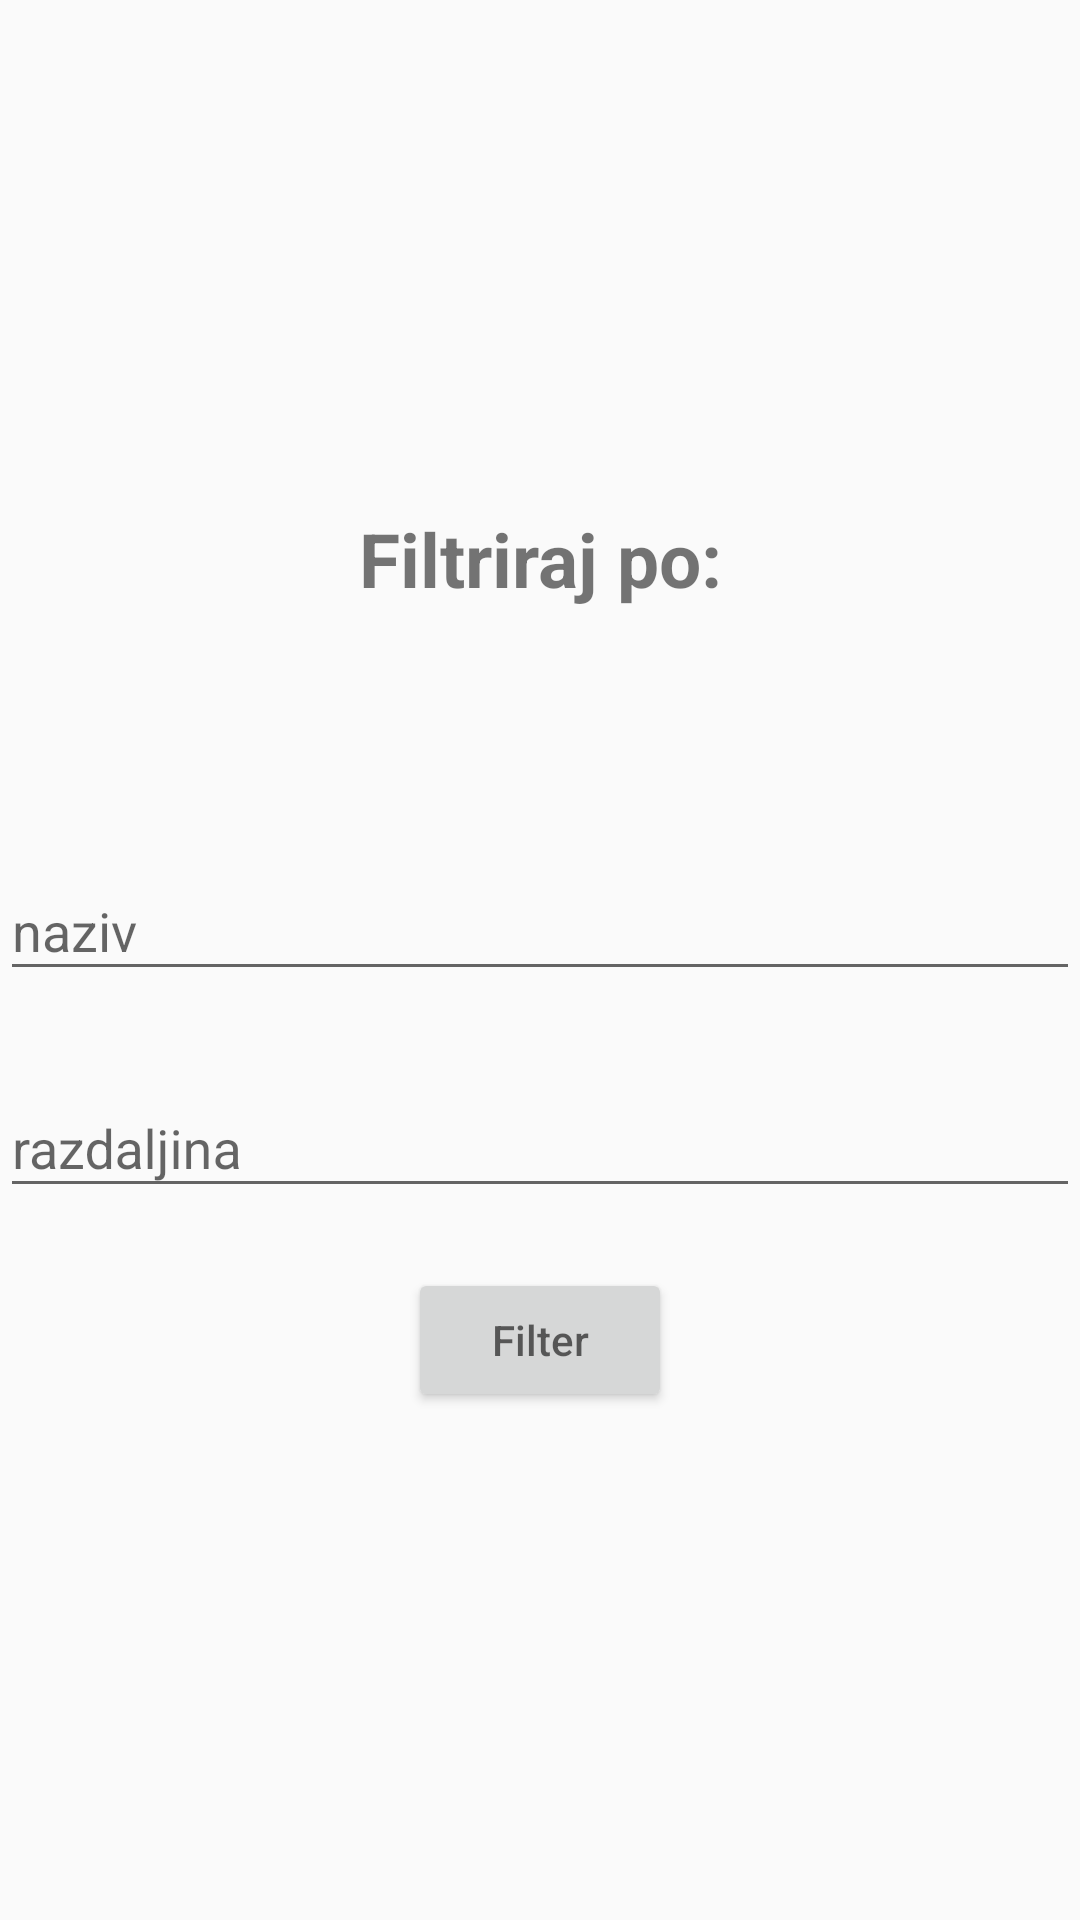

Android layout source for this screen:
<!-- AndroidManifest.xml: application theme Theme.AppCompat.DayNight.NoActionBar -->
<!-- res/layout/fragment_filter.xml -->
<?xml version="1.0" encoding="utf-8"?>
<LinearLayout xmlns:android="http://schemas.android.com/apk/res/android"
    xmlns:tools="http://schemas.android.com/tools"
    android:layout_width="match_parent"
    android:layout_height="match_parent"
    tools:context=".Filter"
    android:gravity="center"
    android:orientation="vertical">

    <TextView
        android:text="@string/txtfilt"
        android:textSize="25sp"
        android:gravity="center"
        android:textStyle="bold"
        android:layout_width="match_parent"
        android:layout_height="wrap_content"
        android:layout_marginBottom="75dp"
        />

    <com.google.android.material.textfield.TextInputLayout
        android:layout_width="match_parent"
        android:layout_height="wrap_content">
    <com.google.android.material.textfield.TextInputEditText
        android:id = "@+id/filterautor"
        android:hint = "@string/nazivv"
        android:layout_width="match_parent"
        android:layout_height="wrap_content"
        android:layout_marginBottom="20dp"/>
    </com.google.android.material.textfield.TextInputLayout>

    <com.google.android.material.textfield.TextInputLayout
        android:layout_width="match_parent"
        android:layout_height="wrap_content">
    <com.google.android.material.textfield.TextInputEditText
        android:id = "@+id/filterazdaljina"
        android:hint = "@string/razdaljina"
        android:layout_width="match_parent"
        android:layout_height="wrap_content"
        android:inputType="number"
        android:layout_marginBottom="20dp"/>
    </com.google.android.material.textfield.TextInputLayout>

    <Button
        android:id="@+id/btn_filter"
        android:hint="@string/Filter"
        android:layout_width="wrap_content"
        android:layout_height="wrap_content" />



</LinearLayout>
<!-- resources referenced by this layout -->
<resources>
  <string name="Filter">Filter</string>
  <string name="nazivv">naziv</string>
  <string name="razdaljina">razdaljina</string>
  <string name="txtfilt">Filtriraj po:</string>
</resources>
